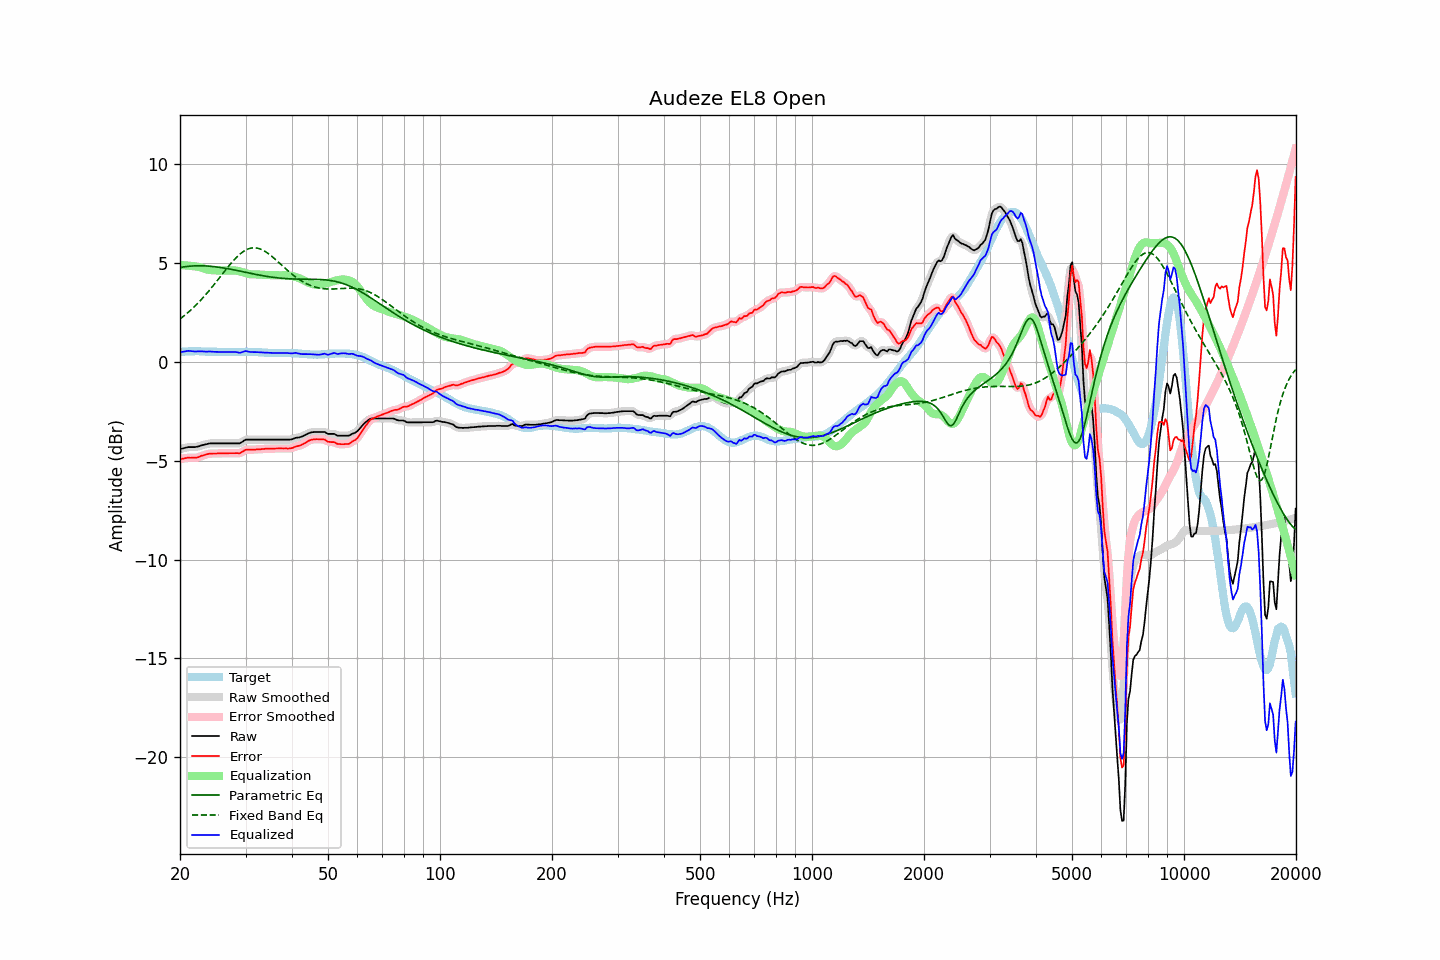

The data file committed next to this chart (first rows):
frequency, raw, error, smoothed, error_smoothed, equalization, parametric_eq, fixed_band_eq, equalized_raw, equalized_smoothed, target
20.00, -4.41, -4.91, -4.41, -4.92, 4.90, 4.78, 2.17, 0.48, 0.48, 0.50
20.20, -4.39, -4.90, -4.39, -4.90, 4.89, 4.79, 2.23, 0.50, 0.50, 0.51
20.40, -4.37, -4.89, -4.37, -4.88, 4.89, 4.80, 2.30, 0.52, 0.52, 0.52
20.61, -4.35, -4.87, -4.35, -4.87, 4.88, 4.81, 2.36, 0.53, 0.53, 0.52
20.81, -4.33, -4.86, -4.33, -4.86, 4.88, 4.82, 2.43, 0.55, 0.55, 0.53
21.02, -4.31, -4.84, -4.32, -4.85, 4.87, 4.83, 2.50, 0.56, 0.55, 0.53
21.23, -4.31, -4.85, -4.31, -4.85, 4.86, 4.84, 2.57, 0.55, 0.55, 0.54
21.44, -4.31, -4.85, -4.31, -4.85, 4.85, 4.85, 2.64, 0.54, 0.54, 0.54
21.66, -4.31, -4.85, -4.31, -4.85, 4.85, 4.85, 2.72, 0.54, 0.53, 0.54
21.87, -4.31, -4.85, -4.31, -4.85, 4.84, 4.86, 2.80, 0.53, 0.53, 0.54
22.09, -4.30, -4.85, -4.30, -4.84, 4.83, 4.86, 2.88, 0.53, 0.53, 0.55
22.31, -4.28, -4.83, -4.28, -4.83, 4.81, 4.86, 2.96, 0.53, 0.53, 0.55
22.54, -4.26, -4.80, -4.26, -4.80, 4.79, 4.86, 3.04, 0.53, 0.53, 0.54
22.76, -4.23, -4.76, -4.23, -4.77, 4.77, 4.86, 3.13, 0.54, 0.53, 0.53
22.99, -4.21, -4.74, -4.21, -4.74, 4.74, 4.86, 3.22, 0.53, 0.53, 0.53
23.22, -4.19, -4.72, -4.19, -4.71, 4.72, 4.86, 3.31, 0.52, 0.53, 0.53
23.45, -4.17, -4.69, -4.17, -4.69, 4.69, 4.85, 3.40, 0.52, 0.52, 0.52
23.69, -4.15, -4.67, -4.15, -4.67, 4.67, 4.85, 3.50, 0.52, 0.52, 0.52
23.92, -4.13, -4.65, -4.13, -4.65, 4.66, 4.84, 3.59, 0.52, 0.52, 0.52
24.16, -4.12, -4.64, -4.12, -4.64, 4.64, 4.84, 3.69, 0.52, 0.52, 0.51
24.40, -4.12, -4.64, -4.12, -4.63, 4.64, 4.83, 3.79, 0.52, 0.52, 0.51
24.65, -4.12, -4.64, -4.12, -4.64, 4.63, 4.82, 3.89, 0.51, 0.51, 0.51
24.89, -4.12, -4.63, -4.12, -4.63, 4.63, 4.81, 3.99, 0.51, 0.51, 0.51
25.14, -4.12, -4.63, -4.12, -4.63, 4.63, 4.80, 4.09, 0.50, 0.50, 0.51
25.39, -4.12, -4.62, -4.12, -4.63, 4.63, 4.79, 4.20, 0.50, 0.50, 0.50
25.65, -4.12, -4.62, -4.12, -4.62, 4.63, 4.78, 4.30, 0.50, 0.50, 0.50
25.91, -4.12, -4.62, -4.12, -4.62, 4.62, 4.76, 4.41, 0.50, 0.50, 0.50
26.16, -4.12, -4.62, -4.12, -4.62, 4.62, 4.75, 4.51, 0.50, 0.50, 0.50
26.43, -4.12, -4.62, -4.12, -4.62, 4.62, 4.74, 4.61, 0.50, 0.50, 0.50
26.69, -4.12, -4.62, -4.12, -4.62, 4.62, 4.72, 4.72, 0.50, 0.50, 0.50
26.96, -4.12, -4.62, -4.12, -4.62, 4.62, 4.71, 4.82, 0.50, 0.50, 0.50
27.23, -4.12, -4.62, -4.12, -4.62, 4.62, 4.69, 4.92, 0.50, 0.50, 0.50
27.50, -4.12, -4.62, -4.12, -4.62, 4.63, 4.68, 5.01, 0.50, 0.50, 0.50
27.77, -4.12, -4.62, -4.12, -4.62, 4.63, 4.66, 5.10, 0.51, 0.51, 0.50
28.05, -4.12, -4.62, -4.12, -4.62, 4.63, 4.65, 5.19, 0.50, 0.50, 0.50
28.33, -4.12, -4.62, -4.13, -4.62, 4.62, 4.63, 5.28, 0.50, 0.49, 0.49
28.62, -4.12, -4.62, -4.12, -4.62, 4.60, 4.61, 5.36, 0.48, 0.48, 0.49
28.90, -4.12, -4.62, -4.11, -4.61, 4.58, 4.60, 5.43, 0.46, 0.47, 0.50
29.19, -4.08, -4.58, -4.08, -4.58, 4.56, 4.58, 5.50, 0.48, 0.48, 0.50
29.48, -4.03, -4.53, -4.03, -4.53, 4.53, 4.56, 5.56, 0.50, 0.50, 0.50
29.78, -3.97, -4.48, -3.98, -4.48, 4.51, 4.54, 5.61, 0.53, 0.53, 0.51
30.08, -3.93, -4.44, -3.94, -4.45, 4.48, 4.53, 5.66, 0.55, 0.54, 0.51
30.38, -3.93, -4.44, -3.93, -4.44, 4.46, 4.51, 5.70, 0.53, 0.53, 0.51
30.68, -3.93, -4.44, -3.93, -4.44, 4.44, 4.49, 5.73, 0.51, 0.51, 0.51
30.99, -3.93, -4.44, -3.93, -4.44, 4.43, 4.48, 5.75, 0.50, 0.50, 0.51
31.30, -3.93, -4.44, -3.93, -4.44, 4.43, 4.46, 5.76, 0.50, 0.50, 0.50
31.61, -3.93, -4.44, -3.93, -4.43, 4.43, 4.44, 5.77, 0.49, 0.49, 0.50
31.93, -3.93, -4.43, -3.93, -4.43, 4.43, 4.43, 5.77, 0.49, 0.49, 0.50
32.24, -3.93, -4.42, -3.93, -4.43, 4.42, 4.41, 5.75, 0.49, 0.49, 0.49
32.57, -3.93, -4.42, -3.93, -4.42, 4.42, 4.40, 5.73, 0.49, 0.49, 0.49
32.89, -3.93, -4.42, -3.93, -4.42, 4.42, 4.38, 5.71, 0.48, 0.48, 0.49
33.22, -3.93, -4.41, -3.93, -4.41, 4.41, 4.37, 5.67, 0.48, 0.48, 0.48
33.55, -3.93, -4.41, -3.93, -4.40, 4.40, 4.35, 5.63, 0.47, 0.47, 0.47
33.89, -3.93, -4.39, -3.93, -4.40, 4.40, 4.34, 5.58, 0.47, 0.47, 0.46
34.23, -3.93, -4.39, -3.93, -4.39, 4.40, 4.32, 5.53, 0.46, 0.46, 0.46
34.57, -3.93, -4.39, -3.93, -4.39, 4.39, 4.31, 5.47, 0.46, 0.46, 0.46
34.92, -3.93, -4.39, -3.93, -4.39, 4.39, 4.30, 5.41, 0.46, 0.46, 0.46
35.27, -3.93, -4.39, -3.93, -4.39, 4.39, 4.29, 5.35, 0.45, 0.45, 0.46
35.62, -3.93, -4.39, -3.93, -4.39, 4.38, 4.28, 5.28, 0.45, 0.45, 0.45
35.97, -3.93, -4.38, -3.93, -4.38, 4.38, 4.27, 5.21, 0.45, 0.45, 0.45
... 635 more rows
